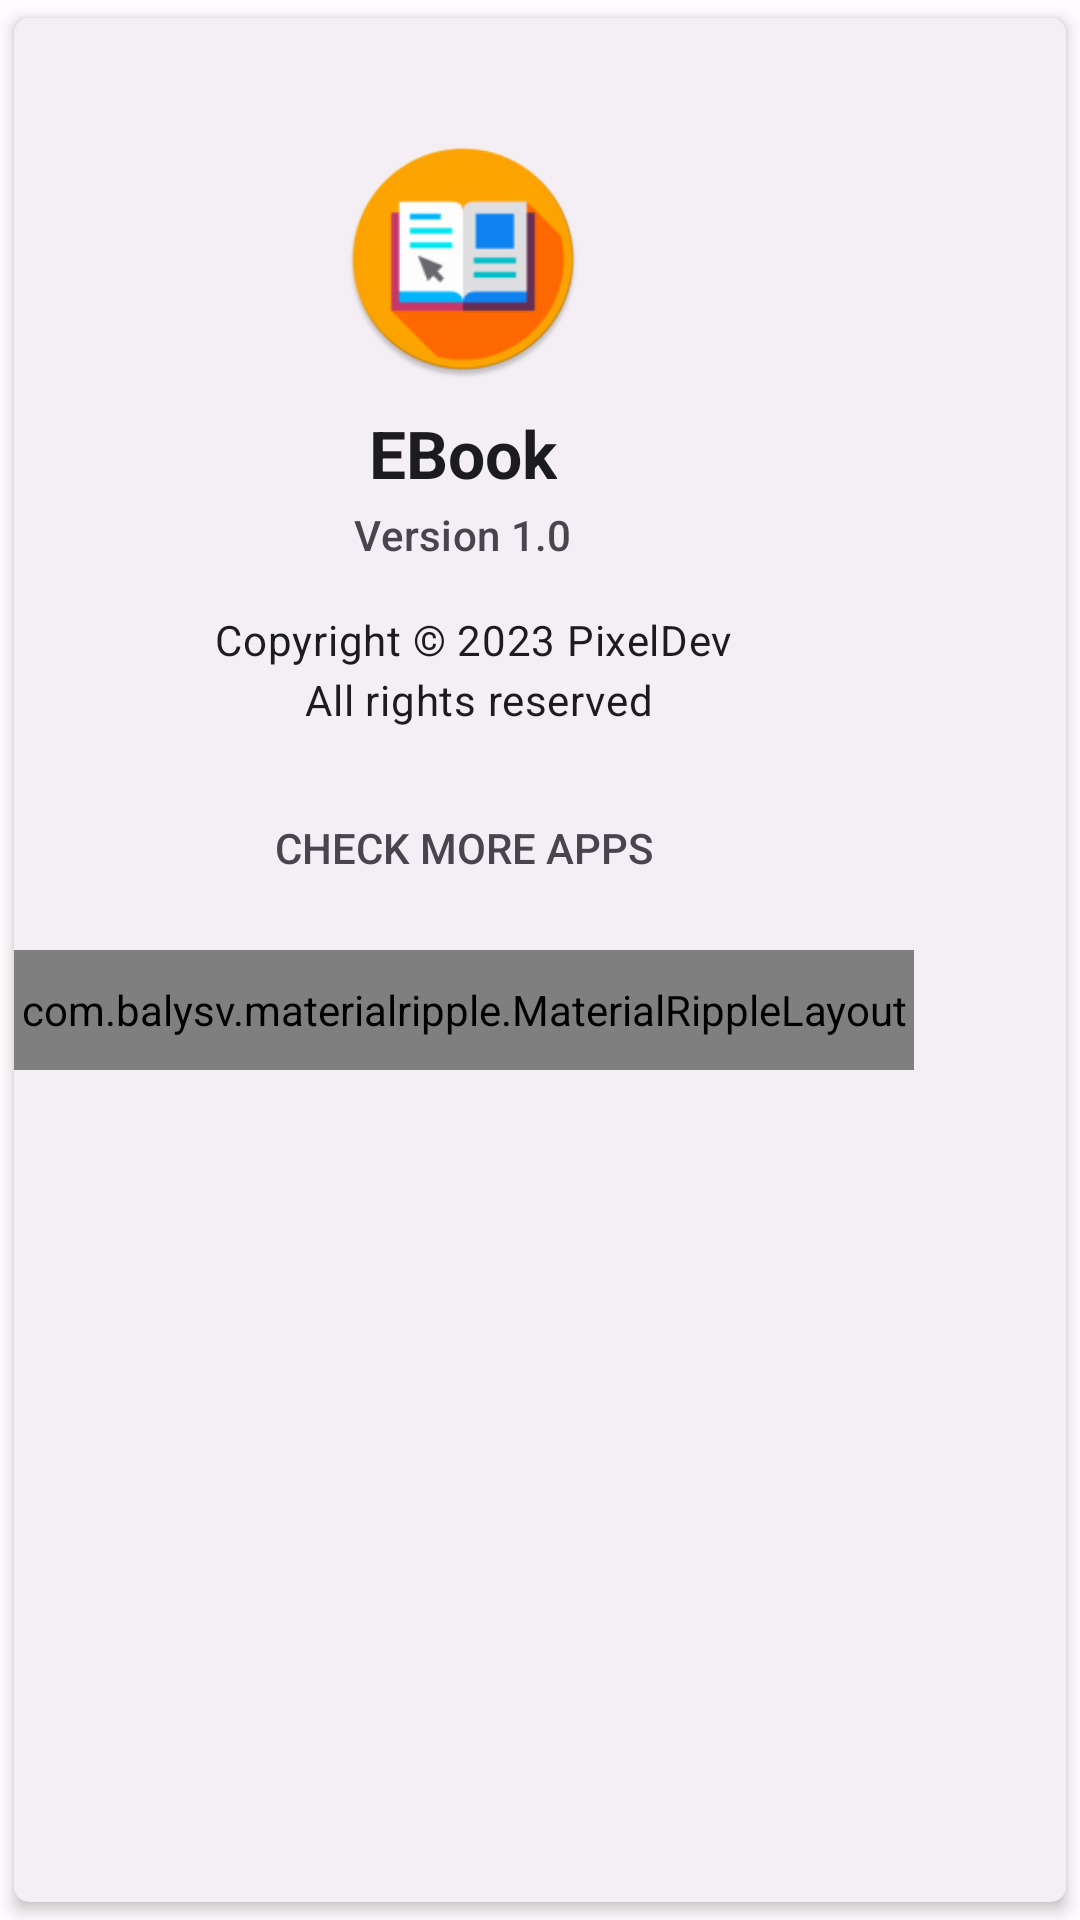

Here is an Android app screen rendered from its layout file. Give the layout XML and the strings, colors and styles it references.
<!-- AndroidManifest.xml: application theme AppThemeAction -->
<!-- res/layout/dialog_about.xml -->
<?xml version="1.0" encoding="utf-8"?>
<com.google.android.material.card.MaterialCardView xmlns:android="http://schemas.android.com/apk/res/android"
    xmlns:aapt="http://schemas.android.com/aapt"
    xmlns:app="http://schemas.android.com/apk/res-auto"
    style="?attr/materialCardViewFilledStyle"
    android:layout_width="wrap_content"
    android:layout_height="wrap_content"
    app:cardBackgroundColor="?attr/colorOnSurfaceInverse"
    app:cardCornerRadius="@dimen/mtrl_card_dragged_z"
    app:cardElevation="3dp"
    app:cardUseCompatPadding="true">

    <LinearLayout
        android:layout_width="300dp"
        android:layout_height="wrap_content"
        android:orientation="vertical">

        <LinearLayout
            android:layout_width="match_parent"
            android:layout_height="?attr/actionBarSize"
            android:orientation="horizontal">

            <View
                android:layout_width="0dp"
                android:layout_height="0dp"
                android:layout_weight="1" />

            <ImageButton
                android:id="@+id/bt_close"
                android:layout_width="?attr/actionBarSize"
                android:layout_height="?attr/actionBarSize"
                android:background="?attr/selectableItemBackgroundBorderless"
                app:srcCompat="@drawable/ic_baseline_close_24"
                app:tint="@color/md_theme_light_outline" />
        </LinearLayout>

        <LinearLayout
            android:layout_width="wrap_content"
            android:layout_height="wrap_content"
            android:layout_gravity="center_horizontal"
            android:layout_marginTop="-40dp"
            android:orientation="vertical"
            android:padding="@dimen/spacing_large">

            <LinearLayout
                android:layout_width="match_parent"
                android:layout_height="wrap_content"
                android:focusableInTouchMode="true"
                android:gravity="center"
                android:orientation="vertical">

                <ImageView
                    android:id="@+id/imageView"
                    android:layout_width="80dp"
                    android:layout_height="80dp"
                    app:srcCompat="@mipmap/ic_launcher_round" />

                <com.google.android.material.textview.MaterialTextView
                    android:layout_width="wrap_content"
                    android:layout_height="wrap_content"
                    android:layout_marginTop="@dimen/spacing_middle"
                    android:text="@string/app_name"
                    android:textAppearance="?attr/textAppearanceTitleLarge"
                    android:textStyle="bold" />

                <com.google.android.material.textview.MaterialTextView
                    android:id="@+id/tv_version"
                    android:layout_width="wrap_content"
                    android:layout_height="wrap_content"
                    android:layout_marginTop="@dimen/spacing_small"
                    android:text="@string/app_version"
                    android:textAppearance="?attr/textAppearanceLabelLarge"
                    android:textColor="?attr/colorControlNormal" />
            </LinearLayout>

            <com.google.android.material.textview.MaterialTextView
                android:layout_width="wrap_content"
                android:layout_height="wrap_content"
                android:layout_gravity="center"
                android:layout_marginStart="5dp"
                android:layout_marginTop="@dimen/spacing_large"
                android:gravity="center"
                android:text="@string/about_text"
                android:textAlignment="center"
                android:textAppearance="?attr/textAppearanceBodyMedium" />
        </LinearLayout>

        <com.google.android.material.button.MaterialButton
            android:id="@+id/bt_more_apps"
            style="@style/Widget.AppCompat.Button.Borderless"
            android:layout_width="match_parent"
            android:layout_height="wrap_content"
            android:gravity="center"
            android:text="CHECK MORE APPS"
            android:textColor="?attr/colorControlNormal" />

        <View
            android:layout_width="0dp"
            android:layout_height="@dimen/spacing_middle" />

        <com.balysv.materialripple.MaterialRippleLayout
            android:id="@+id/bt_getcode"
            android:layout_width="match_parent"
            android:layout_height="@dimen/spacing_xxlarge"
            android:background="?attr/colorPrimary">

            <com.google.android.material.textview.MaterialTextView
                android:layout_width="wrap_content"
                android:layout_height="wrap_content"
                android:layout_gravity="center"
                android:text="RATE THIS APP"
                android:textAppearance="@style/Base.TextAppearance.AppCompat.Subhead"
                android:textColor="@android:color/white"
                app:fontFamily="sans-serif-medium" />
        </com.balysv.materialripple.MaterialRippleLayout>
    </LinearLayout>
</com.google.android.material.card.MaterialCardView>
<!-- resources referenced by this layout -->
<resources>
  <color name="md_theme_light_outline">#79747E</color>
  <dimen name="spacing_large">16dp</dimen>
  <dimen name="spacing_middle">10dp</dimen>
  <dimen name="spacing_small">3dp</dimen>
  <dimen name="spacing_xxlarge">40dp</dimen>
  <string name="about_text">Copyright © 2023 PixelDev \nAll rights reserved</string>
  <string name="app_name">EBook</string>
  <string name="app_version">Version 1.0</string>
  <color name="md_theme_light_primary">#6750A4</color>
  <color name="md_theme_light_onPrimary">#FFFFFF</color>
  <color name="md_theme_light_primaryContainer">#EADDFF</color>
  <color name="md_theme_light_onPrimaryContainer">#21005D</color>
  <color name="md_theme_light_secondary">#625B71</color>
  <color name="md_theme_light_onSecondary">#FFFFFF</color>
  <color name="md_theme_light_secondaryContainer">#E8DEF8</color>
  <color name="md_theme_light_onSecondaryContainer">#1D192B</color>
  <color name="md_theme_light_tertiary">#7D5260</color>
  <color name="md_theme_light_onTertiary">#FFFFFF</color>
  <color name="md_theme_light_tertiaryContainer">#FFD8E4</color>
  <color name="md_theme_light_onTertiaryContainer">#31111D</color>
  <color name="md_theme_light_error">#B3261E</color>
  <color name="md_theme_light_errorContainer">#F9DEDC</color>
  <color name="md_theme_light_onError">#FFFFFF</color>
  <color name="md_theme_light_onErrorContainer">#410E0B</color>
  <color name="md_theme_light_background">#FFFBFE</color>
  <color name="md_theme_light_onBackground">#1C1B1F</color>
  <color name="md_theme_light_surface">#FFFBFE</color>
  <color name="md_theme_light_onSurface">#1C1B1F</color>
  <color name="md_theme_light_surfaceVariant">#E7E0EC</color>
  <color name="md_theme_light_onSurfaceVariant">#49454F</color>
  <color name="md_theme_light_inverseOnSurface">#F4EFF4</color>
  <color name="md_theme_light_inverseSurface">#313033</color>
  <color name="md_theme_light_inversePrimary">#D0BCFF</color>
</resources>
